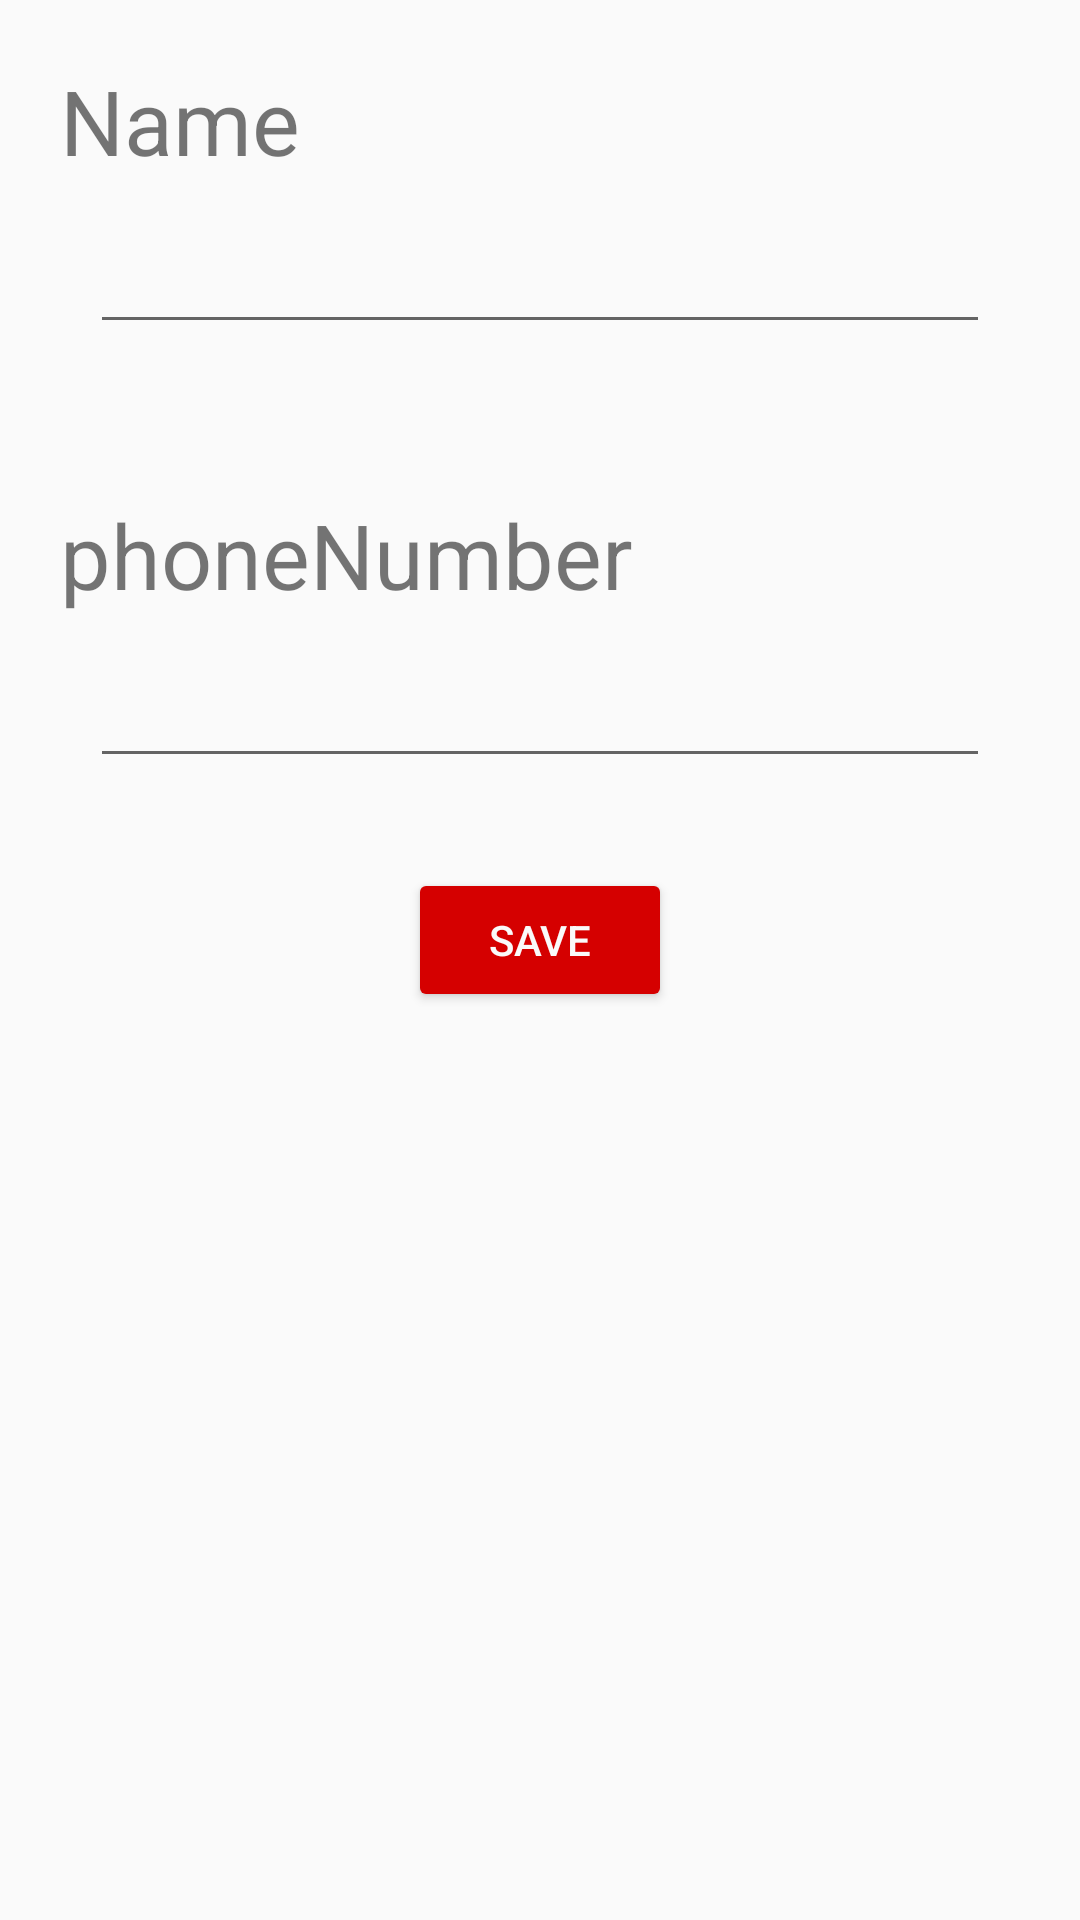

The Android layout XML behind this screen, and the referenced resources:
<!-- AndroidManifest.xml: application theme AppTheme -->
<!-- res/layout/activity_add_contacts.xml -->
<?xml version="1.0" encoding="utf-8"?>
<RelativeLayout xmlns:android="http://schemas.android.com/apk/res/android"
    xmlns:tools="http://schemas.android.com/tools"
    android:layout_width="match_parent"
    android:layout_height="match_parent"
    android:paddingBottom="@dimen/activity_vertical_margin"
    android:paddingLeft="@dimen/activity_horizontal_margin"
    android:paddingRight="@dimen/activity_horizontal_margin"
    android:paddingTop="@dimen/activity_vertical_margin"
    tools:context="com.example.user.surakshyafinal.AddContacts">

    <LinearLayout
        android:orientation="vertical"
        android:layout_width="wrap_content"
        android:layout_height="wrap_content"
        android:layout_alignParentTop="true"
        android:layout_centerHorizontal="true"
        android:id="@+id/row1"
        android:padding="20dp">

        <TextView
            android:layout_width="wrap_content"
            android:layout_height="wrap_content"
            android:text="Name"
            android:id="@+id/contactName"
            android:textSize="30sp"
            />

        <EditText
            android:layout_width="300dp"
            android:layout_height="wrap_content"
            android:id="@+id/contactNameText"
            android:padding="10dp"
            android:layout_margin="10dp" />
    </LinearLayout>

    <LinearLayout
        android:orientation="vertical"
        android:layout_width="wrap_content"
        android:layout_height="wrap_content"
        android:id="@+id/row2"
        android:layout_below="@+id/row1"
        android:layout_centerHorizontal="true"
        android:padding="20dp">

        <TextView
            android:layout_width="wrap_content"
            android:layout_height="wrap_content"
            android:text="phoneNumber"
            android:id="@+id/textView5"
            android:textSize="30sp" />

        <EditText
            android:layout_width="300dp"
            android:layout_height="wrap_content"
            android:id="@+id/phoneNumberText"
            android:padding="10dp"
            android:layout_margin="10dp"
            android:inputType="number" />
    </LinearLayout>

    <Button
        android:layout_width="wrap_content"
        android:layout_height="wrap_content"
        android:text="Save"
        android:id="@+id/saveButton"
        android:layout_below="@+id/row2"
        android:layout_centerHorizontal="true"
        android:padding="10dp"
        android:backgroundTint="#d50000"
        android:textColor="#fafafa"
        android:onClick="gotoPersonalContacts" />
</RelativeLayout>
<!-- resources referenced by this layout -->
<resources>
  <style name="AppTheme" parent="Theme.AppCompat.Light.DarkActionBar">
          
          
          
          
  
          <item name="colorPrimary">#263238</item>
          <item name="colorPrimaryDark">@color/colorPrimaryDark</item>
          <item name="colorAccent">@color/colorAccent</item>
      </style>
  <!-- not gathered from this repository: default colours our renderer supplied (Android Studio template values) -->
  <color name="colorPrimaryDark">#FF3700B3</color>
  <color name="colorAccent">#FF03DAC5</color>
</resources>
